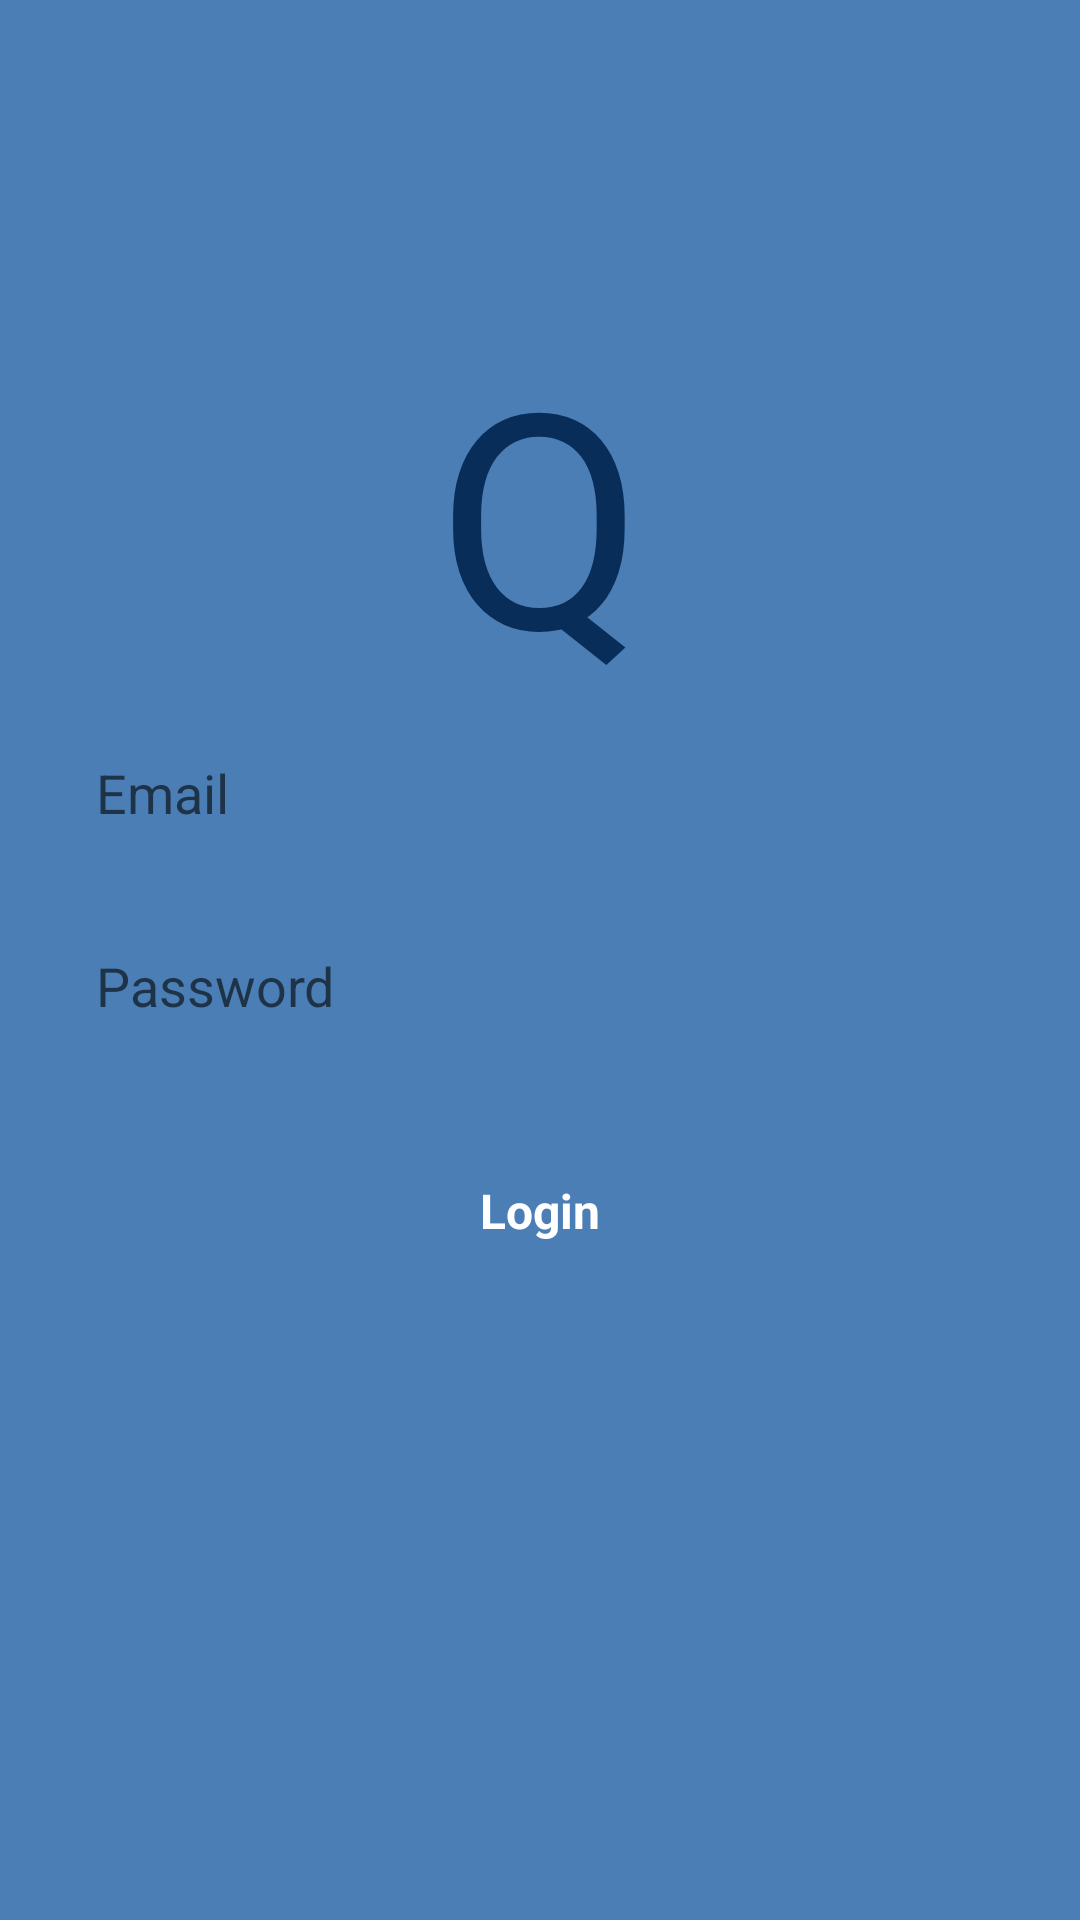

Layout XML and referenced resources for this Android screen:
<!-- AndroidManifest.xml: application theme Theme.QuwiTestApp -->
<!-- res/layout/fragment_login.xml -->
<?xml version="1.0" encoding="utf-8"?>
<androidx.constraintlayout.widget.ConstraintLayout xmlns:android="http://schemas.android.com/apk/res/android"
    xmlns:app="http://schemas.android.com/apk/res-auto"
    android:layout_width="match_parent"
    android:layout_height="match_parent"
    android:background="#4B7EB5">

    <TextView
        android:id="@+id/imageView"
        android:layout_width="120dp"
        android:layout_height="120dp"
        android:gravity="center"
        android:text="Q"
        android:textColor="#082D59"
        android:textSize="100sp"
        app:layout_constraintBottom_toBottomOf="parent"
        app:layout_constraintEnd_toEndOf="parent"
        app:layout_constraintStart_toStartOf="parent"
        app:layout_constraintTop_toTopOf="parent"
        app:layout_constraintVertical_bias=".2" />

    <EditText
        android:id="@+id/emailEditText"
        android:layout_width="match_parent"
        android:layout_height="wrap_content"
        android:layout_margin="16dp"
        android:background="@drawable/bg_rounded_8"
        android:hint="Email"
        android:imeOptions="actionNext"
        android:inputType="textEmailAddress"
        android:paddingHorizontal="16dp"
        android:paddingVertical="12dp"
        app:layout_constraintTop_toBottomOf="@+id/imageView" />

    <EditText
        android:id="@+id/passwordEditText"
        android:layout_width="match_parent"
        android:layout_height="wrap_content"
        android:layout_margin="16dp"
        android:background="@drawable/bg_rounded_8"
        android:hint="Password"
        android:imeOptions="actionDone"
        android:inputType="textPassword"
        android:paddingHorizontal="16dp"
        android:paddingVertical="12dp"
        app:layout_constraintTop_toBottomOf="@+id/emailEditText" />

    <TextView
        android:id="@+id/actionButton"
        android:layout_width="match_parent"
        android:layout_height="wrap_content"
        android:layout_marginHorizontal="16dp"
        android:layout_marginVertical="24dp"
        android:background="@drawable/bg_rounded_8"
        android:backgroundTint="#29609B"
        android:gravity="center"
        android:padding="16dp"
        android:text="Login"
        android:textColor="#FFFFFF"
        android:textSize="16sp"
        android:textStyle="bold"
        app:layout_constraintBottom_toBottomOf="parent"
        app:layout_constraintTop_toBottomOf="@+id/passwordEditText"
        app:layout_constraintVertical_bias="0" />

</androidx.constraintlayout.widget.ConstraintLayout>
<!-- resources referenced by this layout -->
<resources>
  <style name="Theme.QuwiTestApp" parent="Theme.MaterialComponents.DayNight.NoActionBar">
          
          <item name="colorPrimary">@color/purple_500</item>
          <item name="colorPrimaryVariant">@color/purple_700</item>
          <item name="colorOnPrimary">@color/white</item>
          
          <item name="colorSecondary">@color/teal_200</item>
          <item name="colorSecondaryVariant">@color/teal_700</item>
          <item name="colorOnSecondary">@color/black</item>
          
          <item name="android:statusBarColor">?attr/colorPrimaryVariant</item>
          
      </style>
  <!-- not gathered from this repository: default colours our renderer supplied (Android Studio template values) -->
  <color name="purple_500">#FF6200EE</color>
  <color name="purple_700">#FF3700B3</color>
  <color name="teal_200">#FF03DAC5</color>
  <color name="teal_700">#FF018786</color>
  <color name="black">#FF000000</color>
  <color name="white">#FFFFFFFF</color>
</resources>
